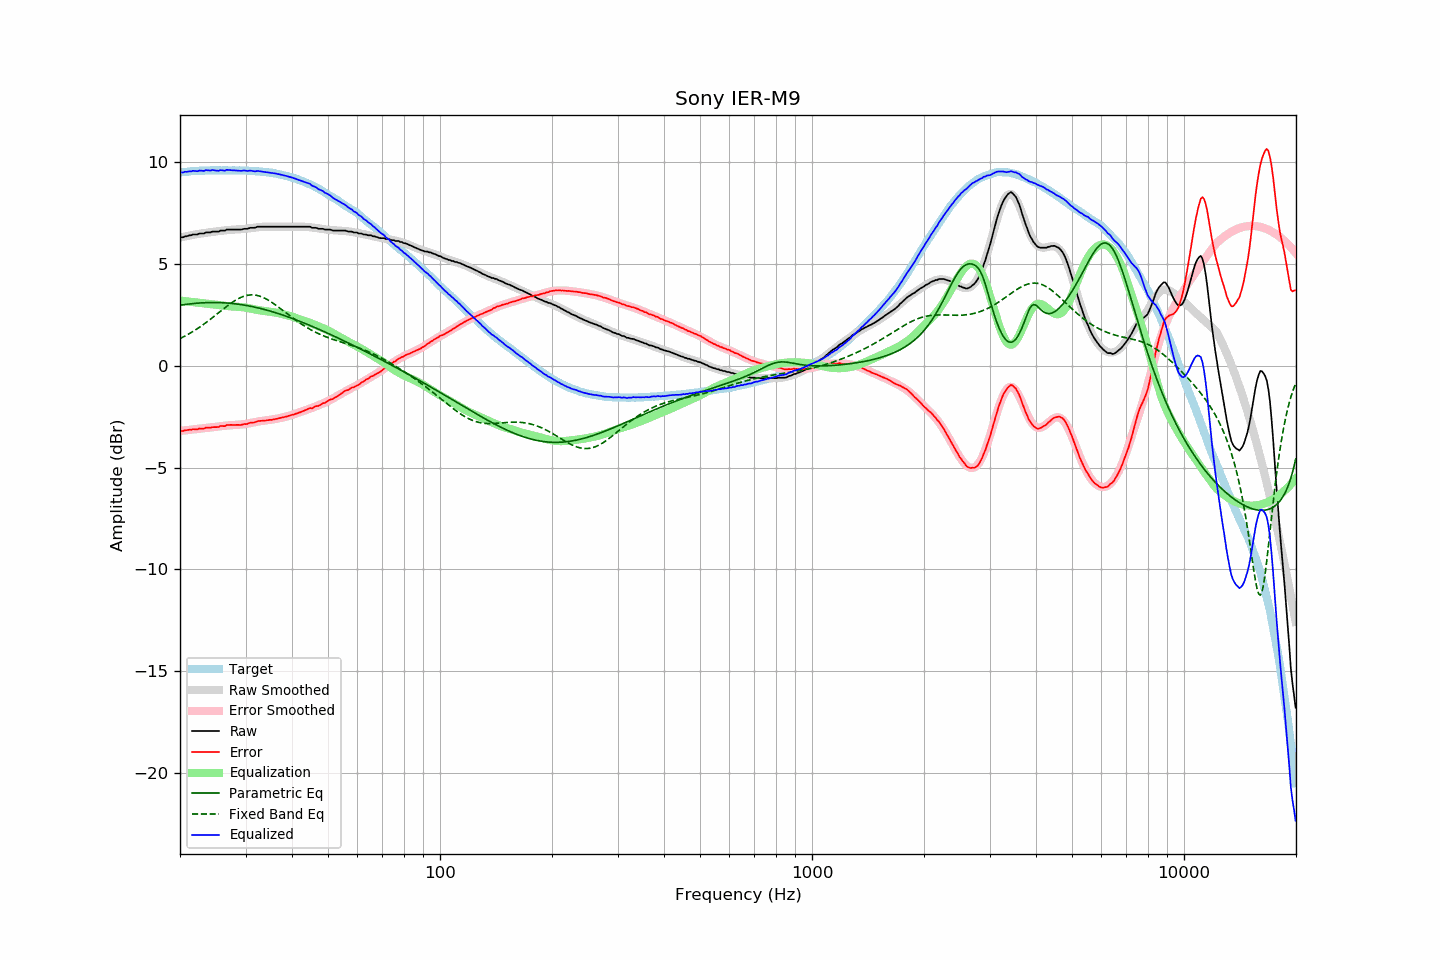

The data file committed next to this chart (first rows):
frequency, raw, error, smoothed, error_smoothed, equalization, parametric_eq, fixed_band_eq, equalized_raw, equalized_smoothed, target
20.00, 6.31, -3.19, 6.30, -3.20, 3.20, 2.97, 1.34, 9.51, 9.50, 9.50
20.20, 6.31, -3.20, 6.32, -3.19, 3.19, 2.99, 1.38, 9.51, 9.51, 9.51
20.40, 6.31, -3.21, 6.34, -3.18, 3.18, 3.00, 1.42, 9.50, 9.52, 9.52
20.61, 6.36, -3.17, 6.35, -3.18, 3.18, 3.01, 1.46, 9.54, 9.53, 9.53
20.81, 6.36, -3.17, 6.37, -3.17, 3.17, 3.02, 1.50, 9.53, 9.54, 9.53
21.02, 6.38, -3.16, 6.38, -3.16, 3.16, 3.03, 1.54, 9.54, 9.54, 9.54
21.23, 6.41, -3.13, 6.40, -3.15, 3.15, 3.04, 1.59, 9.56, 9.55, 9.55
21.44, 6.41, -3.15, 6.42, -3.14, 3.14, 3.05, 1.63, 9.55, 9.56, 9.57
21.66, 6.45, -3.11, 6.43, -3.13, 3.13, 3.06, 1.68, 9.58, 9.56, 9.57
21.87, 6.45, -3.12, 6.45, -3.12, 3.12, 3.06, 1.73, 9.57, 9.57, 9.57
22.09, 6.45, -3.12, 6.46, -3.11, 3.11, 3.07, 1.78, 9.57, 9.57, 9.57
22.31, 6.45, -3.13, 6.47, -3.11, 3.11, 3.08, 1.83, 9.56, 9.58, 9.58
22.54, 6.50, -3.08, 6.49, -3.09, 3.09, 3.08, 1.89, 9.60, 9.58, 9.58
22.76, 6.50, -3.09, 6.50, -3.09, 3.09, 3.09, 1.94, 9.59, 9.59, 9.59
22.99, 6.50, -3.09, 6.51, -3.08, 3.08, 3.09, 2.00, 9.58, 9.59, 9.59
23.22, 6.50, -3.09, 6.52, -3.07, 3.07, 3.10, 2.05, 9.57, 9.59, 9.59
23.45, 6.55, -3.04, 6.53, -3.06, 3.06, 3.10, 2.11, 9.62, 9.60, 9.60
23.69, 6.55, -3.04, 6.54, -3.05, 3.05, 3.10, 2.17, 9.61, 9.60, 9.59
23.92, 6.55, -3.04, 6.55, -3.05, 3.05, 3.11, 2.23, 9.60, 9.60, 9.59
24.16, 6.55, -3.05, 6.56, -3.04, 3.04, 3.11, 2.29, 9.59, 9.60, 9.60
24.40, 6.59, -3.02, 6.57, -3.03, 3.03, 3.11, 2.35, 9.62, 9.60, 9.61
24.65, 6.59, -3.02, 6.59, -3.02, 3.02, 3.11, 2.41, 9.61, 9.60, 9.61
24.89, 6.59, -3.01, 6.60, -3.01, 3.01, 3.11, 2.48, 9.60, 9.60, 9.61
25.14, 6.59, -3.01, 6.61, -3.00, 3.00, 3.11, 2.54, 9.59, 9.60, 9.61
25.39, 6.59, -3.01, 6.62, -2.99, 2.99, 3.11, 2.60, 9.58, 9.60, 9.60
25.65, 6.64, -2.96, 6.63, -2.97, 2.97, 3.10, 2.67, 9.62, 9.61, 9.60
25.91, 6.64, -2.96, 6.64, -2.96, 2.96, 3.10, 2.73, 9.61, 9.60, 9.60
26.16, 6.64, -2.97, 6.65, -2.95, 2.95, 3.10, 2.79, 9.60, 9.60, 9.61
26.43, 6.64, -2.96, 6.66, -2.95, 2.95, 3.09, 2.86, 9.59, 9.60, 9.61
26.69, 6.69, -2.91, 6.67, -2.94, 2.94, 3.09, 2.92, 9.63, 9.60, 9.60
26.96, 6.69, -2.91, 6.67, -2.93, 2.93, 3.08, 2.98, 9.62, 9.60, 9.60
27.23, 6.69, -2.91, 6.68, -2.92, 2.92, 3.07, 3.03, 9.62, 9.60, 9.60
27.50, 6.69, -2.90, 6.68, -2.92, 2.92, 3.07, 3.09, 9.61, 9.60, 9.60
27.77, 6.69, -2.91, 6.69, -2.91, 2.91, 3.06, 3.14, 9.61, 9.60, 9.60
28.05, 6.69, -2.91, 6.69, -2.91, 2.91, 3.05, 3.20, 9.60, 9.60, 9.60
28.33, 6.69, -2.91, 6.70, -2.90, 2.90, 3.04, 3.24, 9.60, 9.60, 9.60
28.62, 6.69, -2.90, 6.70, -2.90, 2.90, 3.03, 3.29, 9.59, 9.60, 9.60
28.90, 6.69, -2.91, 6.71, -2.89, 2.89, 3.02, 3.33, 9.58, 9.60, 9.60
29.19, 6.69, -2.91, 6.71, -2.89, 2.89, 3.01, 3.36, 9.58, 9.60, 9.60
29.48, 6.71, -2.88, 6.72, -2.88, 2.88, 2.99, 3.40, 9.59, 9.60, 9.60
29.78, 6.73, -2.86, 6.72, -2.87, 2.87, 2.98, 3.42, 9.60, 9.59, 9.59
30.08, 6.73, -2.87, 6.74, -2.86, 2.86, 2.97, 3.45, 9.59, 9.59, 9.60
30.38, 6.73, -2.85, 6.75, -2.84, 2.84, 2.95, 3.46, 9.57, 9.59, 9.59
30.68, 6.76, -2.82, 6.76, -2.83, 2.83, 2.94, 3.48, 9.59, 9.58, 9.58
30.99, 6.78, -2.80, 6.77, -2.81, 2.81, 2.92, 3.48, 9.59, 9.58, 9.58
31.30, 6.78, -2.79, 6.78, -2.79, 2.79, 2.91, 3.48, 9.58, 9.57, 9.57
31.61, 6.78, -2.79, 6.79, -2.78, 2.78, 2.89, 3.48, 9.56, 9.57, 9.57
31.93, 6.79, -2.76, 6.80, -2.76, 2.76, 2.87, 3.47, 9.55, 9.56, 9.56
32.24, 6.83, -2.73, 6.81, -2.75, 2.75, 2.85, 3.46, 9.58, 9.56, 9.56
32.57, 6.83, -2.71, 6.82, -2.73, 2.73, 2.84, 3.44, 9.56, 9.55, 9.55
32.89, 6.83, -2.71, 6.82, -2.72, 2.72, 2.82, 3.41, 9.55, 9.54, 9.54
33.22, 6.83, -2.70, 6.83, -2.71, 2.71, 2.80, 3.38, 9.54, 9.54, 9.54
33.55, 6.83, -2.70, 6.83, -2.70, 2.70, 2.78, 3.35, 9.53, 9.53, 9.53
33.89, 6.83, -2.69, 6.83, -2.69, 2.69, 2.76, 3.31, 9.52, 9.52, 9.53
34.23, 6.83, -2.68, 6.83, -2.68, 2.68, 2.73, 3.27, 9.51, 9.51, 9.51
34.57, 6.83, -2.67, 6.84, -2.67, 2.67, 2.71, 3.22, 9.50, 9.50, 9.50
34.92, 6.83, -2.66, 6.84, -2.66, 2.66, 2.69, 3.17, 9.49, 9.49, 9.49
35.27, 6.83, -2.66, 6.84, -2.64, 2.64, 2.67, 3.12, 9.48, 9.48, 9.49
35.62, 6.83, -2.63, 6.83, -2.63, 2.63, 2.64, 3.07, 9.47, 9.47, 9.46
35.97, 6.83, -2.63, 6.83, -2.62, 2.62, 2.62, 3.01, 9.45, 9.45, 9.46
... 635 more rows
